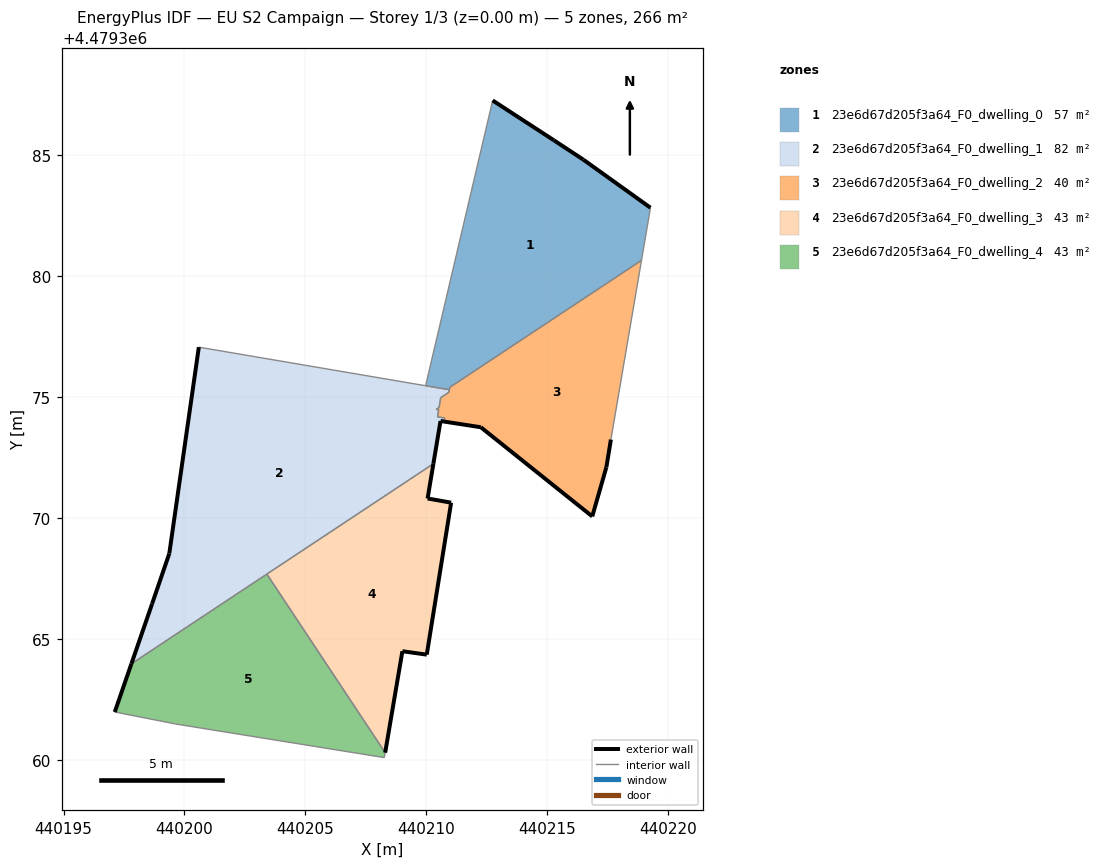
=== STOREY PLAN SPEC (per zone: floor XY polygon, exterior-wall plan segments, windows/doors) ===
zone 1: 23e6d67d205f3a64_F0_dwelling_0  (56.7 m²)
  floor: (440218.91, 4479380.66) (440219.28, 4479382.84) (440216.50, 4479384.82) (440215.29, 4479385.62) (440212.75, 4479387.27) (440209.98, 4479375.47) (440210.96, 4479375.31) (440210.98, 4479375.41)
  exterior wall: (440212.75, 4479387.27) – (440215.29, 4479385.62)  [3.0 m]
  exterior wall: (440215.29, 4479385.62) – (440216.50, 4479384.82)  [1.5 m]
  exterior wall: (440216.50, 4479384.82) – (440219.28, 4479382.84)  [3.4 m]
  interior walls: 5
zone 2: 23e6d67d205f3a64_F0_dwelling_1  (82.5 m²)
  floor: (440210.30, 4479372.25) (440210.59, 4479374.01) (440210.74, 4479373.99) (440210.77, 4479374.14) (440210.47, 4479374.18) (440210.52, 4479374.48) (440210.42, 4479374.50) (440210.53, 4479374.58) (440210.60, 4479374.98) (440210.94, 4479375.21) (440210.96, 4479375.31) (440200.60, 4479377.07) (440199.37, 4479368.53) (440198.66, 4479366.45) (440197.81, 4479363.97)
  exterior wall: (440210.74, 4479373.99) – (440210.59, 4479374.01)  [0.1 m]
  exterior wall: (440210.59, 4479374.01) – (440210.30, 4479372.25)  [1.8 m]
  exterior wall: (440197.81, 4479363.97) – (440198.66, 4479366.45)  [2.6 m]
  exterior wall: (440198.66, 4479366.45) – (440199.37, 4479368.53)  [2.2 m]
  exterior wall: (440199.37, 4479368.53) – (440200.60, 4479377.07)  [8.6 m]
  interior walls: 14
zone 3: 23e6d67d205f3a64_F0_dwelling_2  (40.5 m²)
  floor: (440216.87, 4479370.07) (440217.45, 4479372.11) (440217.64, 4479373.25) (440218.91, 4479380.66) (440210.98, 4479375.41) (440210.94, 4479375.21) (440210.60, 4479374.98) (440210.53, 4479374.58) (440210.42, 4479374.50) (440210.52, 4479374.48) (440210.47, 4479374.18) (440210.77, 4479374.14) (440210.74, 4479373.99) (440212.26, 4479373.76)
  exterior wall: (440217.64, 4479373.25) – (440217.45, 4479372.11)  [1.2 m]
  exterior wall: (440217.45, 4479372.11) – (440216.87, 4479370.07)  [2.1 m]
  exterior wall: (440216.87, 4479370.07) – (440212.26, 4479373.76)  [5.9 m]
  exterior wall: (440212.26, 4479373.76) – (440210.74, 4479373.99)  [1.5 m]
  interior walls: 10
zone 4: 23e6d67d205f3a64_F0_dwelling_3  (43.1 m²)
  floor: (440208.30, 4479360.29) (440209.02, 4479364.49) (440210.02, 4479364.35) (440211.03, 4479370.64) (440210.06, 4479370.81) (440210.30, 4479372.25) (440203.41, 4479367.68)
  exterior wall: (440210.06, 4479370.81) – (440211.03, 4479370.64)  [1.0 m]
  exterior wall: (440211.03, 4479370.64) – (440210.02, 4479364.35)  [6.4 m]
  exterior wall: (440210.02, 4479364.35) – (440209.02, 4479364.49)  [1.0 m]
  exterior wall: (440209.02, 4479364.49) – (440208.30, 4479360.29)  [4.3 m]
  exterior wall: (440210.30, 4479372.25) – (440210.06, 4479370.81)  [1.5 m]
  interior walls: 2
zone 5: 23e6d67d205f3a64_F0_dwelling_4  (43.1 m²)
  floor: (440208.27, 4479360.09) (440208.30, 4479360.29) (440203.41, 4479367.68) (440197.81, 4479363.97) (440197.12, 4479361.98) (440199.64, 4479361.48)
  exterior wall: (440197.12, 4479361.98) – (440197.81, 4479363.97)  [2.1 m]
  interior walls: 5

=== DERIVED (storey summary) ===
Building: EU S2 Campaign
Storey: 1 of 3  (floor level z = 0.00 m)
Storey gross floor area: 265.8 m²
Zones on this storey: 5
  - 23e6d67d205f3a64_F0_dwelling_0: floor 56.7 m²; exterior wall 7.9 m (23.7 m²); WWR 0.0%
  - 23e6d67d205f3a64_F0_dwelling_1: floor 82.5 m²; exterior wall 15.4 m (46.2 m²); WWR 0.0%
  - 23e6d67d205f3a64_F0_dwelling_2: floor 40.5 m²; exterior wall 10.7 m (32.2 m²); WWR 0.0%
  - 23e6d67d205f3a64_F0_dwelling_3: floor 43.1 m²; exterior wall 14.1 m (42.2 m²); WWR 0.0%
  - 23e6d67d205f3a64_F0_dwelling_4: floor 43.1 m²; exterior wall 2.1 m (6.3 m²); WWR 0.0%
Zone adjacency (shared interzone walls):
  - 23e6d67d205f3a64_F0_dwelling_0 ↔ 23e6d67d205f3a64_F0_dwelling_1
  - 23e6d67d205f3a64_F0_dwelling_0 ↔ 23e6d67d205f3a64_F0_dwelling_2
  - 23e6d67d205f3a64_F0_dwelling_1 ↔ 23e6d67d205f3a64_F0_dwelling_2
  - 23e6d67d205f3a64_F0_dwelling_1 ↔ 23e6d67d205f3a64_F0_dwelling_3
  - 23e6d67d205f3a64_F0_dwelling_1 ↔ 23e6d67d205f3a64_F0_dwelling_4
  - 23e6d67d205f3a64_F0_dwelling_3 ↔ 23e6d67d205f3a64_F0_dwelling_4